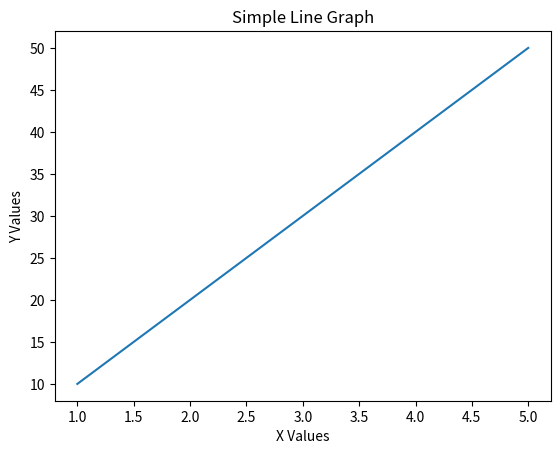

Recreate this plot in Python.
import matplotlib.pyplot as plt

x = [1, 2, 3, 4, 5]
y = [10, 20, 30, 40, 50]

plt.plot(x, y)
plt.title("Simple Line Graph")
plt.xlabel("X Values")
plt.ylabel("Y Values")
plt.show()
